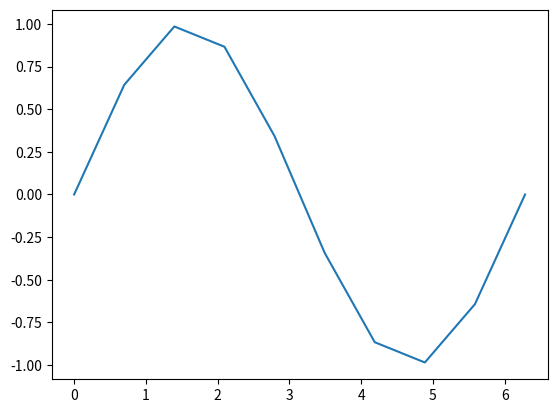

Recreate this plot in Python.
# -*- coding: utf-8 -*-
"""
@description:
[redacted]
"""
from __future__ import print_function
from __future__ import unicode_literals

# 导入numpy
# 很多其他科学计算的第三方库都是以Numpy为基础建立的。
# Numpy的一个重要特性是它的数组计算。
from numpy import *

# 使用前一定要先导入 Numpy 包，导入的方法有以下几种：
# import numpy
# import numpy as np
# from numpy import *
# from numpy import array, sin

# 假如我们想将列表中的每个元素增加1，但列表不支持这样的操作（报错）：
a = [1, 2]
# print(a + 1) # 报错

# 使用numpy.array
a = array(a)
print(a)  # [1 2]

b = a + 1
print(b)  # array([2,3])

# 与另一个 array 相加，得到对应元素相加的结果：
c = a + b
print(c)  # array([3,5])

# 对应元素相乘：
print(a * b)  # [2 6]

# 对应元素乘方：
print(a ** b)  # [1 8]

# 提取数组中的元素
# 提取第一个
a = array([1, 2, 3, 4])
print(a[0])  # 1

# 提取前两个元素：
print(a[:2])  # [1 2]

# 最后两个元素
print(a[-2:])  # [3 4]

# 相加：
print(a[:2] + a[-2:])  # [4 6]

# 修改数组形状
# 查看array的形状：
b = a.shape
print(b)  # (4,)

# 修改 array 的形状：
a.shape = 2, 2
print(a)
# [[1 2]
# [3 4]]

# 多维数组
# a 现在变成了一个二维的数组，可以进行加法：
print(a + a)
# [[2 4]
#  [6 8]]

# 乘法仍然是对应元素的乘积，并不是按照矩阵乘法来计算：
print(a * a)
# [[ 1  4]
# [ 9 16]]

# 画图
# linspace 用来生成一组等间隔的数据：
a = linspace(0, 2 * pi, 10)
print(a)
# [ 0.          0.6981317   1.3962634   2.0943951   2.7925268   3.4906585
#   4.1887902   4.88692191  5.58505361  6.28318531]

# 三角函数
b = sin(a)
print(b)

# 画图
from matplotlib import pyplot as plt

plt.plot(a, b)
plt.show()

# 从数组中选择元素
# 假设我们想选取数组b中所有非负的部分，首先可以利用 b 产生一组布尔值：
mask = b >= 0
print(mask)
